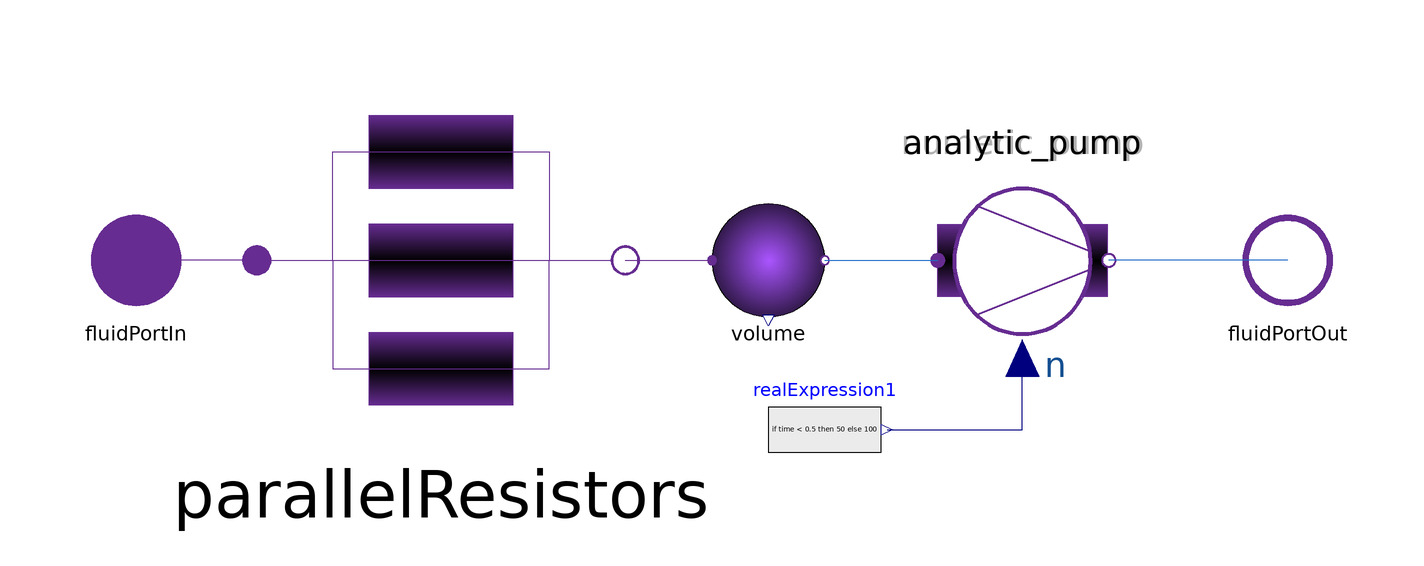

The component connection diagram of the Modelica model below, drawn from its own Placement and Line annotations.

model TubePumpNetwork
  parameter Integer numNLequations = 3;
  parameter Boolean withNumericJacobian = false;

  Components.TwoPortVolume volume
    annotation (Placement(transformation(extent={{0,-10},{20,10}})));
  Components.PressureIncreasePump analytic_pump(redeclare replaceable
      function CalcDensity = Media.CalcDensitySimple)
    if not withNumericJacobian annotation (Placement(transformation(
        extent={{15,-16},{-15,16}},
        rotation=180,
        origin={55,3.55271e-15})));
    Components.PressureIncreasePump numeric_pump(redeclare replaceable
      function CalcDensity = Media.AssertedDensity)
    if withNumericJacobian annotation (Placement(transformation(
        extent={{15,-16},{-15,16}},
        rotation=180,
        origin={55,3.55271e-15})));

  Modelica.Blocks.Sources.RealExpression realExpression1(y=if time < 0.5
         then 50 else 100)
    annotation (Placement(transformation(extent={{10,-40},{30,-20}})));
  Interfaces.FluidPortOut fluidPortOut annotation (Placement(transformation(
          rotation=0, extent={{92,-10},{112,10}})));
  Interfaces.FluidPortIn fluidPortIn annotation (Placement(transformation(
          rotation=0, extent={{-112,-10},{-92,10}})));
  ParallelResistors parallelResistors(nParallel = numNLequations)
    annotation (Placement(transformation(extent={{-80,-32},{-16,32}})));
    //
equation

    connect(volume.fluidPortOut, analytic_pump.fluidPortIn)
    annotation (Line(points={{20,0},{40,0}}, color={28,108,200}));
  connect(realExpression1.y, analytic_pump.n)
    annotation (Line(points={{31,-30},{55,-30},{55,-17.28}}, color={0,0,127}));
  connect(fluidPortOut, analytic_pump.fluidPortOut)
    annotation (Line(points={{102,0},{70.3,0}}, color={28,108,200}));

  connect(volume.fluidPortOut, numeric_pump.fluidPortIn)
    annotation (Line(points={{20,0},{40,0}}, color={28,108,200}));
  connect(realExpression1.y, numeric_pump.n)
    annotation (Line(points={{31,-30},{55,-30},{55,-17.28}}, color={0,0,127}));
  connect(fluidPortOut, numeric_pump.fluidPortOut)
    annotation (Line(points={{102,0},{70.3,0}}, color={28,108,200}));
  connect(parallelResistors.fluidPortIn, fluidPortIn)
    annotation (Line(points={{-80.64,0},{-102,0}}, color={102,44,145}));
  connect(parallelResistors.fluidPortOut, volume.fluidPortIn)
    annotation (Line(points={{-15.36,0},{0,0}}, color={102,44,145}));
  annotation (Icon(graphics={
        Rectangle(
          extent={{-58,60},{-12,38}},
          lineColor={102,44,145},
          fillPattern=FillPattern.HorizontalCylinder),
        Rectangle(
          extent={{-58,10},{-12,-12}},
          lineColor={102,44,145},
          fillPattern=FillPattern.HorizontalCylinder),
        Rectangle(
          extent={{-58,-40},{-12,-62}},
          lineColor={102,44,145},
          fillPattern=FillPattern.HorizontalCylinder),
        Ellipse(
          extent={{20,20},{68,-24}},
          lineColor={102,44,145},
          fillPattern=FillPattern.Solid,
          fillColor={255,255,255},
          lineThickness=1),
        Line(
          points={{28,14},{68,2}},
          color={102,44,145},
          thickness=1),
        Line(
          points={{26,-16},{68,-4}},
          color={102,44,145},
          thickness=1),
        Line(
          points={{-100,0},{-66,0},{-66,50},{-58,50}},
          color={127,0,127},
          thickness=0.5),
        Line(
          points={{-12,0},{2,0},{2,50},{-12,50}},
          color={127,0,127},
          thickness=0.5),
        Line(
          points={{-12,-50},{2,-50},{2,0},{20,0}},
          color={127,0,127},
          thickness=0.5),
        Line(
          points={{-58,-50},{-66,-50},{-66,0},{-58,0}},
          color={127,0,127},
          thickness=0.5),
        Line(
          points={{68,0},{94,0}},
          color={127,0,127},
          thickness=0.5)}));
end TubePumpNetwork;